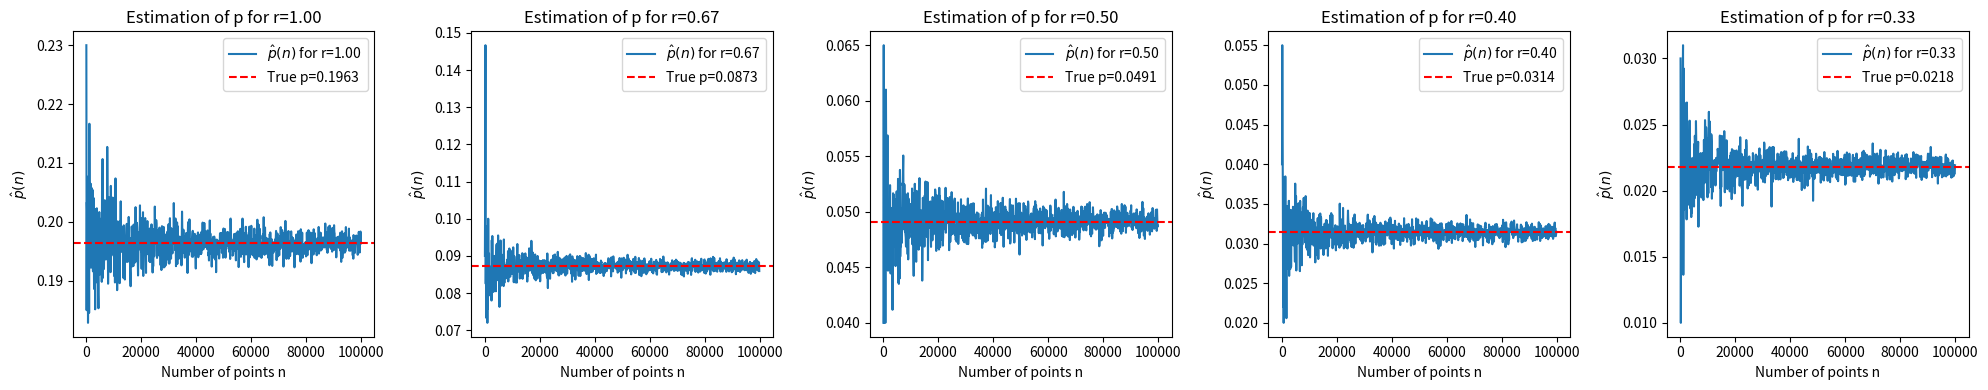
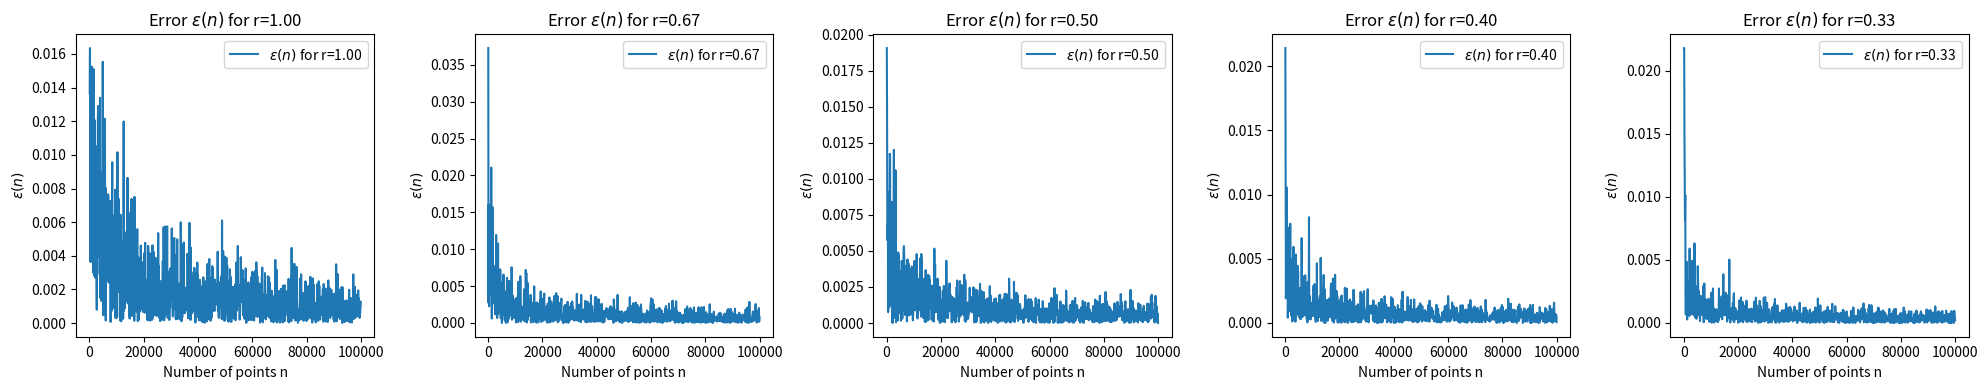
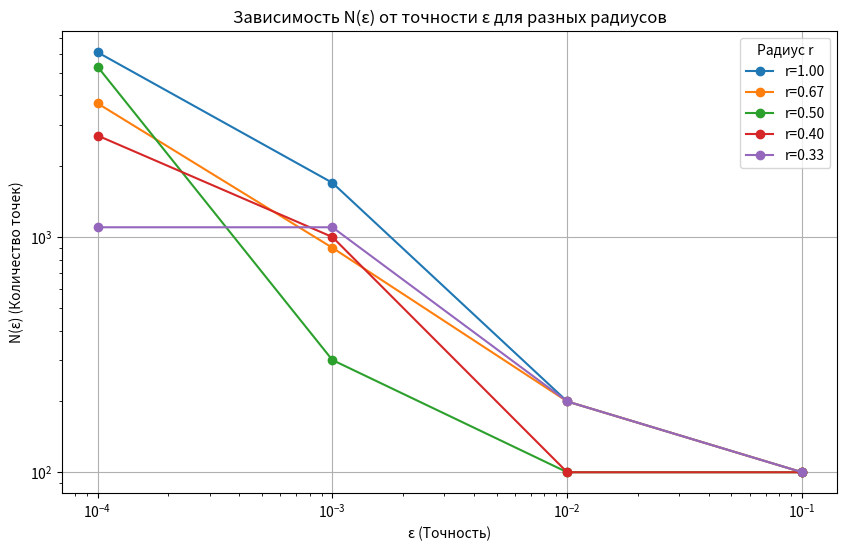

Generate these figures, in order, with matplotlib:
import numpy as np
import matplotlib.pyplot as plt

# Параметры
a = 2
n_values = np.arange(100, 100000, 100)
epsilon_values = [0.1, 0.01, 0.001, 0.0001]
radii = [a/(k+1) for k in range(1, 6)]

# Функция для расчета истинной вероятности
def true_probability(r, a):
    return (np.pi * r**2) / (4 * a**2)

# Функция для генерации точек и расчета доли попавших в круг
def estimate_probability(r, a, n):
    x = np.random.uniform(-a, a, n)
    y = np.random.uniform(-a, a, n)
    inside = (x**2 + y**2) <= r**2
    return np.mean(inside)

# Создаем фигуру и оси для 5 графиков в строке
fig, axes = plt.subplots(1, 5, figsize=(20, 4))  # 1 строка, 5 столбцов

# Построение графиков для каждого значения радиуса
for i, r in enumerate(radii):
    p = true_probability(r, a)
    p_hat = [estimate_probability(r, a, n) for n in n_values]
    epsilon = [abs(ph - p) for ph in p_hat]
    
    # График p̂(n)
    axes[i].plot(n_values, p_hat, label=f'$\hat{{p}}(n)$ for r={r:.2f}')
    axes[i].axhline(y=p, color='r', linestyle='--', label=f'True p={p:.4f}')
    axes[i].set_xlabel('Number of points n')
    axes[i].set_ylabel('$\hat{p}(n)$')
    axes[i].legend()
    axes[i].set_title(f'Estimation of p for r={r:.2f}')

plt.tight_layout()  # Автоматическая настройка расстояний между графиками
plt.show()

# Аналогично для графиков ошибок ε(n)
fig, axes = plt.subplots(1, 5, figsize=(20, 4))

for i, r in enumerate(radii):
    p = true_probability(r, a)
    p_hat = [estimate_probability(r, a, n) for n in n_values]
    epsilon = [abs(ph - p) for ph in p_hat]
    
    # График ε(n)
    axes[i].plot(n_values, epsilon, label=f'$\epsilon(n)$ for r={r:.2f}')
    axes[i].set_xlabel('Number of points n')
    axes[i].set_ylabel('$\epsilon(n)$')
    axes[i].legend()
    axes[i].set_title(f'Error $\epsilon(n)$ for r={r:.2f}')

plt.tight_layout()
plt.show()

# Создаем фигуру для объединенного графика
plt.figure(figsize=(10, 6))

# Для каждого значения радиуса вычисляем N(ε) и строим график
for r in radii:
    p = true_probability(r, a)
    N_epsilon = []
    for epsilon in epsilon_values:
        n = 100
        while True:
            p_hat = estimate_probability(r, a, n)
            if abs(p_hat - p) <= epsilon:
                N_epsilon.append(n)
                break
            n += 100
    
    # Рисуем линию для текущего радиуса
    plt.plot(epsilon_values, N_epsilon, marker='o', label=f'r={r:.2f}')

# Настройки графика
plt.xlabel('ε (Точность)')
plt.ylabel('N(ε) (Количество точек)')
plt.title('Зависимость N(ε) от точности ε для разных радиусов')
plt.legend(title='Радиус r')
plt.grid(True)
plt.xscale('log')  # Логарифмическая шкала для оси X
plt.yscale('log')  # Логарифмическая шкала для оси Y
plt.show()
